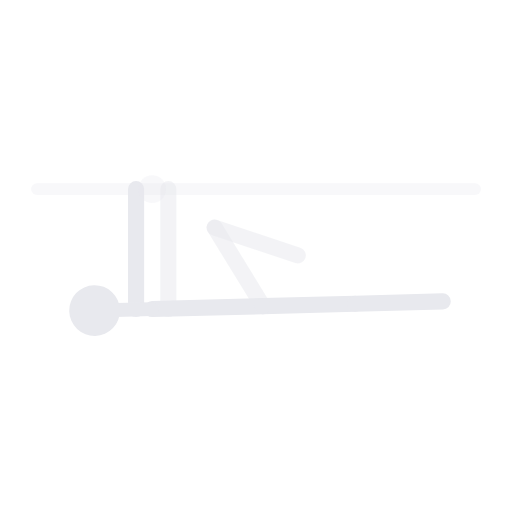
t = 0.00 s
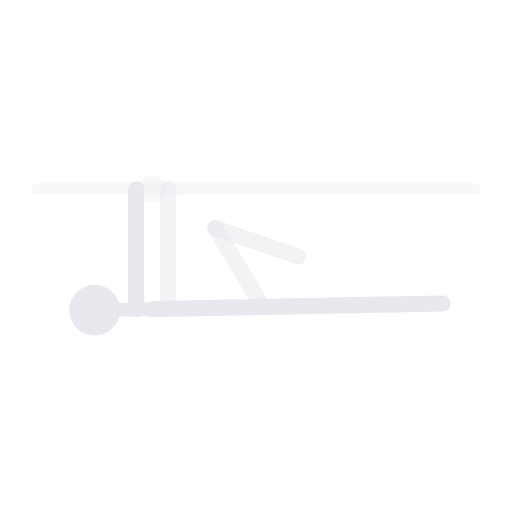
t = 0.63 s
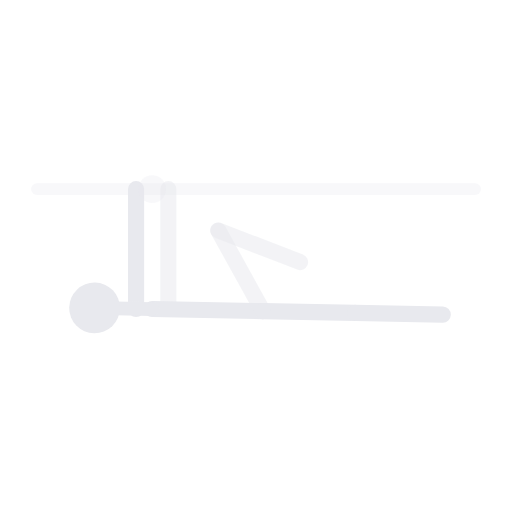
t = 1.88 s
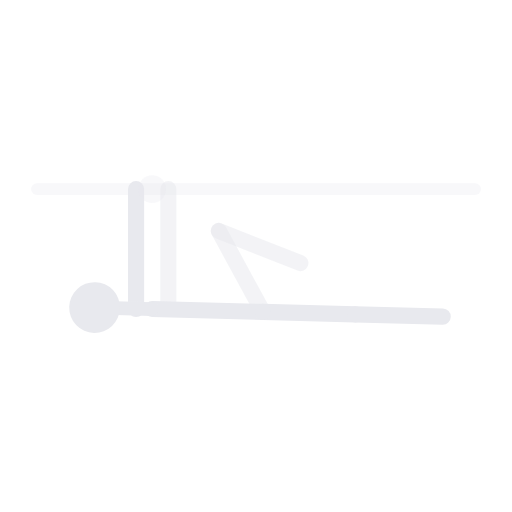
t = 2.50 s
t = 3.13 s: frame unchanged from t = 1.88 s, image omitted
t = 4.38 s: frame unchanged from t = 0.63 s, image omitted

The animated SVG that drew these frames (rendered in a browser with its animation timeline set to each time). Animation: 1 SMIL element (animateTransform=1); one cycle of 5.00 s, repeats indefinitely.

<svg xmlns="http://www.w3.org/2000/svg" viewBox="44 -42 222 222" preserveAspectRatio="xMidYMid meet" role="img" aria-label="Front lever a una pierna">
  <title>Front lever a una pierna</title>
  <line x1="60.0" y1="40.0" x2="250.0" y2="40.0" stroke="rgba(232,233,238,.3)" stroke-width="5" stroke-linecap="round" opacity="1.0"/>
  <line x1="103.0" y1="40.0" x2="103.0" y2="92.0" stroke="#e8e9ee" stroke-width="7" stroke-linecap="round" opacity="1.0"/>
  <line x1="117.0" y1="40.0" x2="117.0" y2="92.0" stroke="#e8e9ee" stroke-width="7" stroke-linecap="round" opacity="0.5"/>
  <circle cx="110.0" cy="40.0" r="6" fill="rgba(232,233,238,.3)"/>
  <g>
    <animateTransform attributeName="transform" type="rotate" values="-1.5 110 92;1.5 110 92;-1.5 110 92" keyTimes="0.00;0.50;1.00" dur="5s" repeatCount="indefinite" calcMode="spline" keySplines="0.4 0 0.6 1;0.4 0 0.6 1"/>
    <line x1="110.0" y1="92.0" x2="158.0" y2="92.0" stroke="#e8e9ee" stroke-width="7" stroke-linecap="round" opacity="1.0"/>
    <line x1="110.0" y1="92.0" x2="94.0" y2="92.0" stroke="#e8e9ee" stroke-width="6" stroke-linecap="round" opacity="1.0"/>
    <circle cx="85.0" cy="92.0" r="11" fill="#e8e9ee"/>
    <line x1="158.0" y1="92.0" x2="198.0" y2="92.0" stroke="#e8e9ee" stroke-width="7" stroke-linecap="round" opacity="1.0"/>
    <line x1="198.0" y1="92.0" x2="236.0" y2="92.0" stroke="#e8e9ee" stroke-width="7" stroke-linecap="round" opacity="1.0"/>
    <line x1="158.0" y1="92.0" x2="138.0" y2="57.4" stroke="#e8e9ee" stroke-width="7" stroke-linecap="round" opacity="0.5"/>
    <line x1="138.0" y1="57.4" x2="173.7" y2="70.4" stroke="#e8e9ee" stroke-width="7" stroke-linecap="round" opacity="0.5"/>
  </g>
</svg>
